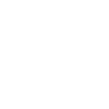
t = 0.00 s
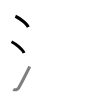
t = 2.50 s
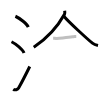
t = 5.25 s
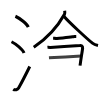
t = 7.75 s
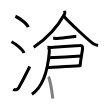
t = 10.50 s
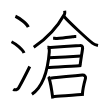
t = 13.00 s

The animated SVG that drew these frames (rendered in a browser with its animation timeline set to each time). Animation: 13 SMIL elements (animate=13); one cycle of 13.00 s.

<svg width="109px" height="109px" viewBox="0 0 px 109px" xmlns="http://www.w3.org/2000/svg" xmlns:xlink="http://www.w3.org/1999/xlink" xml:space="preserve" version="1.1"  baseProfile="full">
<path d="M15.38,16.25c4.54,1.91,11.73,7.87,12.87,10.84" style="fill:none;stroke:black;stroke-width:3;opacity:0">
  <animate attributeType="CSS" attributeName="opacity" from="0" to="1" begin="0s" dur="1s" repeatCount="Indefinite" fill="freeze" />
</path>
<path d="M11.5,41.75C15.91,43.73,22.9,49.91,24,53" style="fill:none;stroke:black;stroke-width:3;opacity:0">
  <animate attributeType="CSS" attributeName="opacity" from="0" to="1" begin="1s" dur="1s" repeatCount="Indefinite" fill="freeze" />
</path>
<path d="M13.25,89.23c1.71,1.27,4.42,0.41,5.36-1.25C22,82,26.89,72.33,29.75,66.5" style="fill:none;stroke:black;stroke-width:3;opacity:0">
  <animate attributeType="CSS" attributeName="opacity" from="0" to="1" begin="2s" dur="1s" repeatCount="Indefinite" fill="freeze" />
</path>
<path d="M64.66,10.75c0.09,0.86,0.47,2.29-0.17,3.45c-4.44,8.02-13.76,21.58-30.74,33.05" style="fill:none;stroke:black;stroke-width:3;opacity:0">
  <animate attributeType="CSS" attributeName="opacity" from="0" to="1" begin="3s" dur="1s" repeatCount="Indefinite" fill="freeze" />
</path>
<path d="M63.89,16.25c4.53,5.49,23.55,22.9,28.55,26.92c1.7,1.36,3.87,1.95,5.57,2.33" style="fill:none;stroke:black;stroke-width:3;opacity:0">
  <animate attributeType="CSS" attributeName="opacity" from="0" to="1" begin="4s" dur="1s" repeatCount="Indefinite" fill="freeze" />
</path>
<path d="M53.11,38.23c0.89,0.02,2.62,0.42,3.82,0.28c4.08-0.46,10.7-1.04,15.63-1.65c2.13-0.26,2.76-0.44,3.69-0.44" style="fill:none;stroke:black;stroke-width:3;opacity:0">
  <animate attributeType="CSS" attributeName="opacity" from="0" to="1" begin="5s" dur="1s" repeatCount="Indefinite" fill="freeze" />
</path>
<path d="M47.45,47.26c0.31-0.03,1.72,0.26,3.04,0.17c6.76-0.44,27.98-1.78,29.38-1.93c1.4-0.15,2.91,0.74,2.76,2.5c-0.25,2.78-1.51,9.37-2.58,17.57" style="fill:none;stroke:black;stroke-width:3;opacity:0">
  <animate attributeType="CSS" attributeName="opacity" from="0" to="1" begin="6s" dur="1s" repeatCount="Indefinite" fill="freeze" />
</path>
<path d="M48.95,57.84c2.48-0.1,29.53-1.8,32.33-1.91" style="fill:none;stroke:black;stroke-width:3;opacity:0">
  <animate attributeType="CSS" attributeName="opacity" from="0" to="1" begin="7s" dur="1s" repeatCount="Indefinite" fill="freeze" />
</path>
<path d="M47.36,67.63c5.11-0.6,27.57-1.63,33.91-2.23" style="fill:none;stroke:black;stroke-width:3;opacity:0">
  <animate attributeType="CSS" attributeName="opacity" from="0" to="1" begin="8s" dur="1s" repeatCount="Indefinite" fill="freeze" />
</path>
<path d="M48.52,47.5c0.61,0.72,0.9,2.81,0.78,4.38c-0.82,10.32-3.21,32.77-17.39,42.37" style="fill:none;stroke:black;stroke-width:3;opacity:0">
  <animate attributeType="CSS" attributeName="opacity" from="0" to="1" begin="9s" dur="1s" repeatCount="Indefinite" fill="freeze" />
</path>
<path d="M48.21,76.88c0.33,0.35,0.67,0.63,0.81,1.07c1.15,3.43,3.02,14.39,3.8,20.55" style="fill:none;stroke:black;stroke-width:3;opacity:0">
  <animate attributeType="CSS" attributeName="opacity" from="0" to="1" begin="10s" dur="1s" repeatCount="Indefinite" fill="freeze" />
</path>
<path d="M50.27,78.21c7.16-1.21,28.27-2.78,32.14-3.22c2.08-0.24,3.58,1.51,3.06,3.44c-1.15,4.27-2.73,9.82-3.07,15.89" style="fill:none;stroke:black;stroke-width:3;opacity:0">
  <animate attributeType="CSS" attributeName="opacity" from="0" to="1" begin="11s" dur="1s" repeatCount="Indefinite" fill="freeze" />
</path>
<path d="M52.99,96.49c4.55-0.51,24.6-1.39,30.84-2.17" style="fill:none;stroke:black;stroke-width:3;opacity:0">
  <animate attributeType="CSS" attributeName="opacity" from="0" to="1" begin="12s" dur="1s" repeatCount="Indefinite" fill="freeze" />
</path>
</svg>
